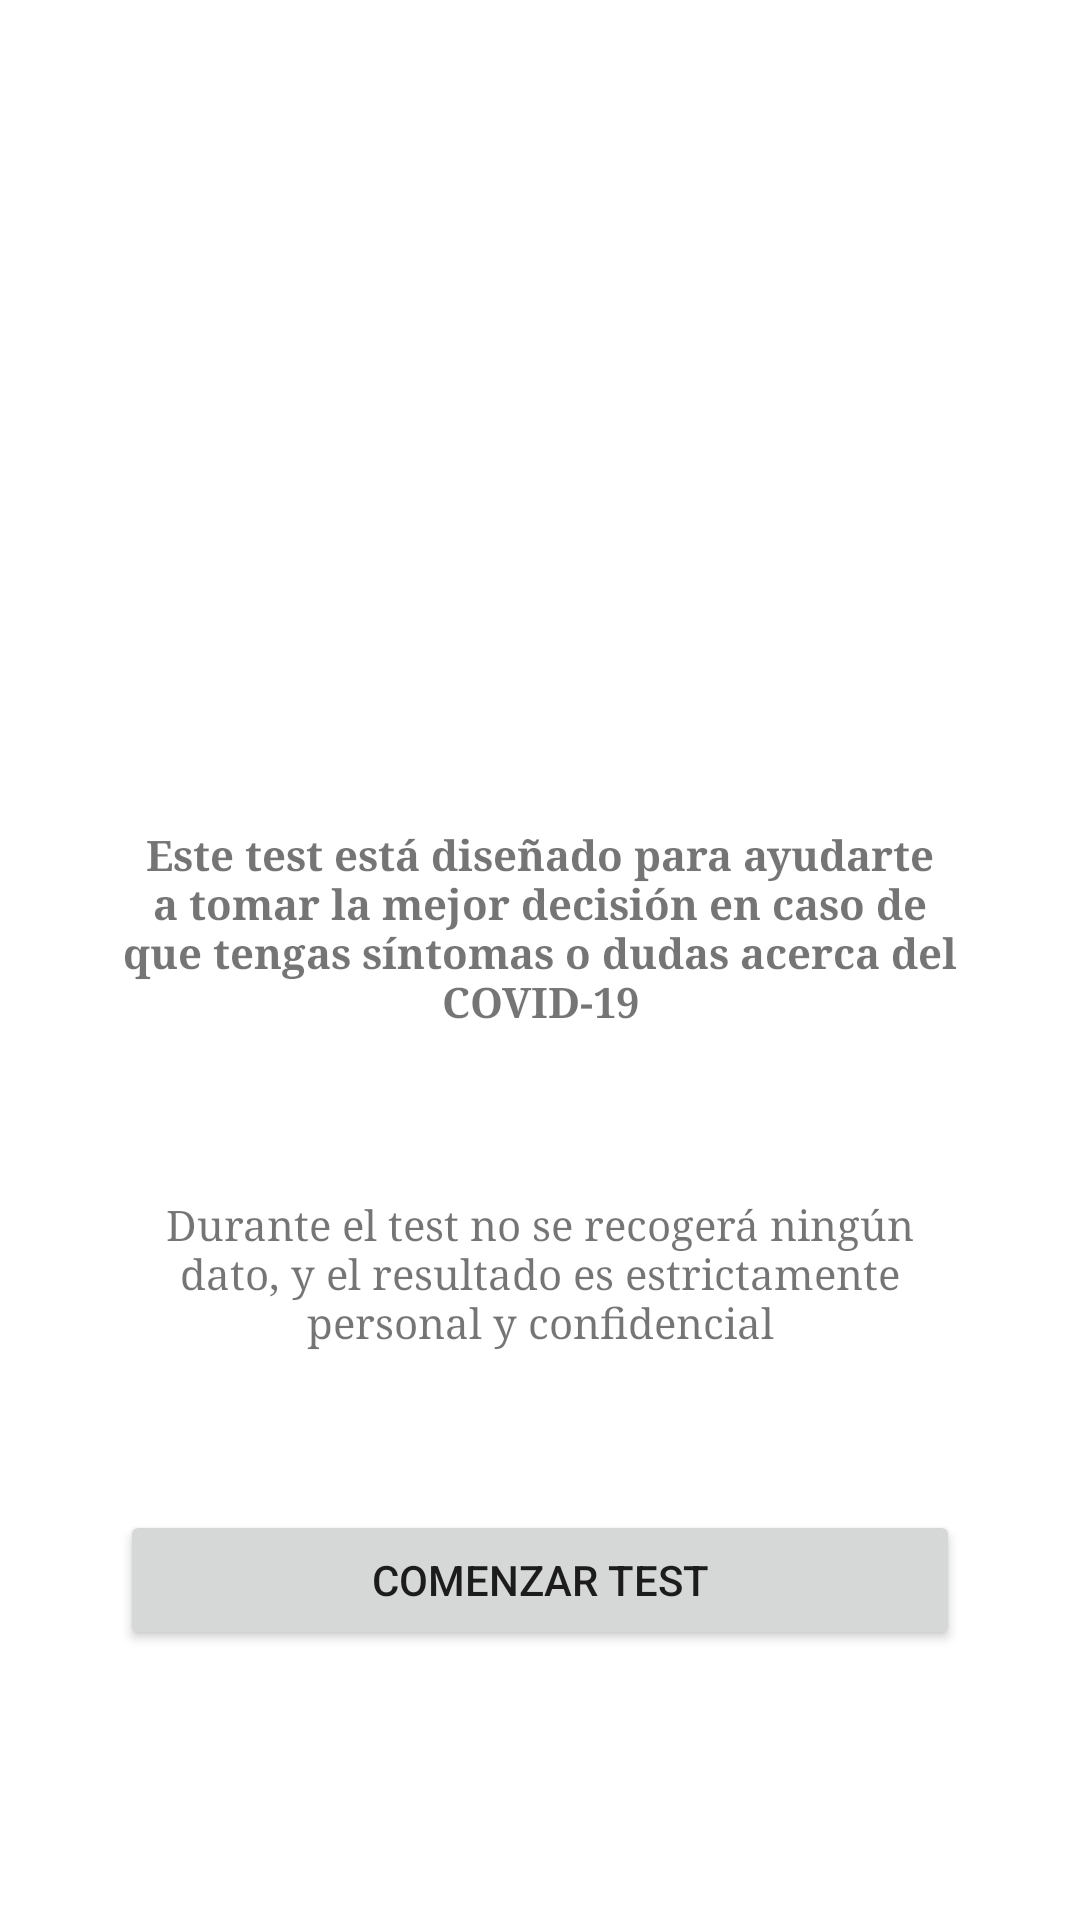

Layout XML and referenced resources for this Android screen:
<!-- AndroidManifest.xml: application theme Theme.COVINFO -->
<!-- res/layout/activity_test_covid_inicio.xml -->
<?xml version="1.0" encoding="utf-8"?>
<LinearLayout xmlns:android="http://schemas.android.com/apk/res/android"
    xmlns:app="http://schemas.android.com/apk/res-auto"
    xmlns:tools="http://schemas.android.com/tools"
    android:layout_width="match_parent"
    android:layout_height="match_parent"
    android:orientation="vertical"
    android:gravity="center"
    android:padding="40dp"
    tools:context=".test_covid_inicio">


    <ImageView
        android:id="@+id/imageView3"
        android:layout_width="189dp"
        android:layout_height="183dp"
        android:layout_marginBottom="50dp"
        app:srcCompat="@drawable/cuestionario" />

    <TextView
        android:id="@+id/textViewTestInicio1"
        android:layout_width="match_parent"
        android:layout_height="wrap_content"
        android:textStyle="bold"
        android:layout_marginBottom="50dp"
        android:elegantTextHeight="true"
        android:typeface="serif"
        android:gravity="center"
        android:text="@string/testCovidInicio1" />

    <TextView
        android:id="@+id/textViewTestInicio2"
        android:layout_width="match_parent"
        android:layout_height="wrap_content"
        android:layout_marginBottom="50dp"
        android:elegantTextHeight="true"
        android:typeface="serif"
        android:gravity="center"
        android:text="@string/testCovidInicio2" />

    <Button
        android:id="@+id/buttonTestInicio"
        android:layout_width="match_parent"
        android:layout_marginBottom="50dp"
        android:layout_height="wrap_content"
        android:text="@string/comenzarTest" />


</LinearLayout>
<!-- resources referenced by this layout -->
<resources>
  <string name="comenzarTest">Comenzar Test</string>
  <string name="testCovidInicio1">Este test está diseñado para ayudarte a tomar la mejor decisión en caso de que tengas síntomas o dudas acerca del COVID-19</string>
  <string name="testCovidInicio2">Durante el test no se recogerá ningún dato, y el resultado es estrictamente personal y confidencial</string>
  <style name="Theme.COVINFO" parent="Theme.MaterialComponents.DayNight.DarkActionBar">
          
          <item name="colorPrimary">@color/purple_500</item>
          <item name="colorPrimaryVariant">@color/purple_700</item>
          <item name="colorOnPrimary">@color/white</item>
          
          <item name="colorSecondary">@color/teal_200</item>
          <item name="colorSecondaryVariant">@color/teal_700</item>
          <item name="colorOnSecondary">@color/black</item>
          
          <item name="android:statusBarColor" tools:targetApi="l">?attr/colorPrimaryVariant</item>
          
      </style>
  <!-- not gathered from this repository: default colours our renderer supplied (Android Studio template values) -->
  <color name="purple_500">#FF6200EE</color>
  <color name="purple_700">#FF3700B3</color>
  <color name="teal_200">#FF03DAC5</color>
  <color name="teal_700">#FF018786</color>
  <color name="black">#FF000000</color>
  <color name="white">#FFFFFFFF</color>
</resources>
